Dataset: dataset (GitHub, pmielech/apk-opencv). Classes: bolt, locating pin, nut, washer.

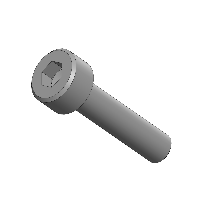
Label: bolt

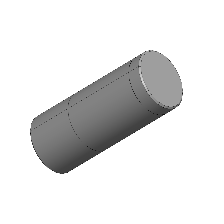
Label: locating pin

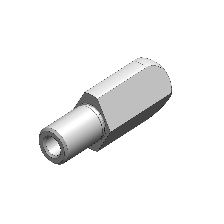
Label: locating pin

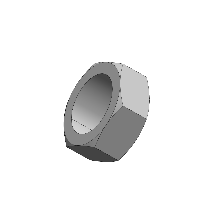
Label: nut

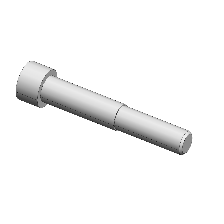
Label: bolt

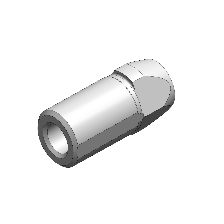
Label: locating pin
